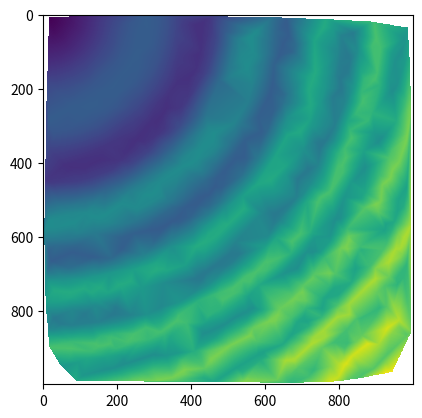

Recreate this plot in Python.
# -*- coding: utf-8  -*-
# -*- author: jokker -*-

import numpy as np
from scipy.interpolate import griddata
import matplotlib.pyplot as plt

#定义一个函数
ripple = lambda x,y:np.sqrt(x**2 + y**2) + np.sin(x**2 + y**2)

# 生成grid数据，复数定义了生成grid数据的step，若无该复数则step为5
grid_x, grid_y = np.mgrid[0:5:1000j, 0:5:1000j]

# 生成待插值的样本数据
xy = np.random.rand(1000, 2)
sample = ripple(xy[:,0] * 5 , xy[:,1] * 5)

# 用cubic方法插值
grid_z0 = griddata(xy * 5, sample, (grid_x, grid_y), method='linear')

plt.imshow(grid_z0)

plt.show()

print('ok')
